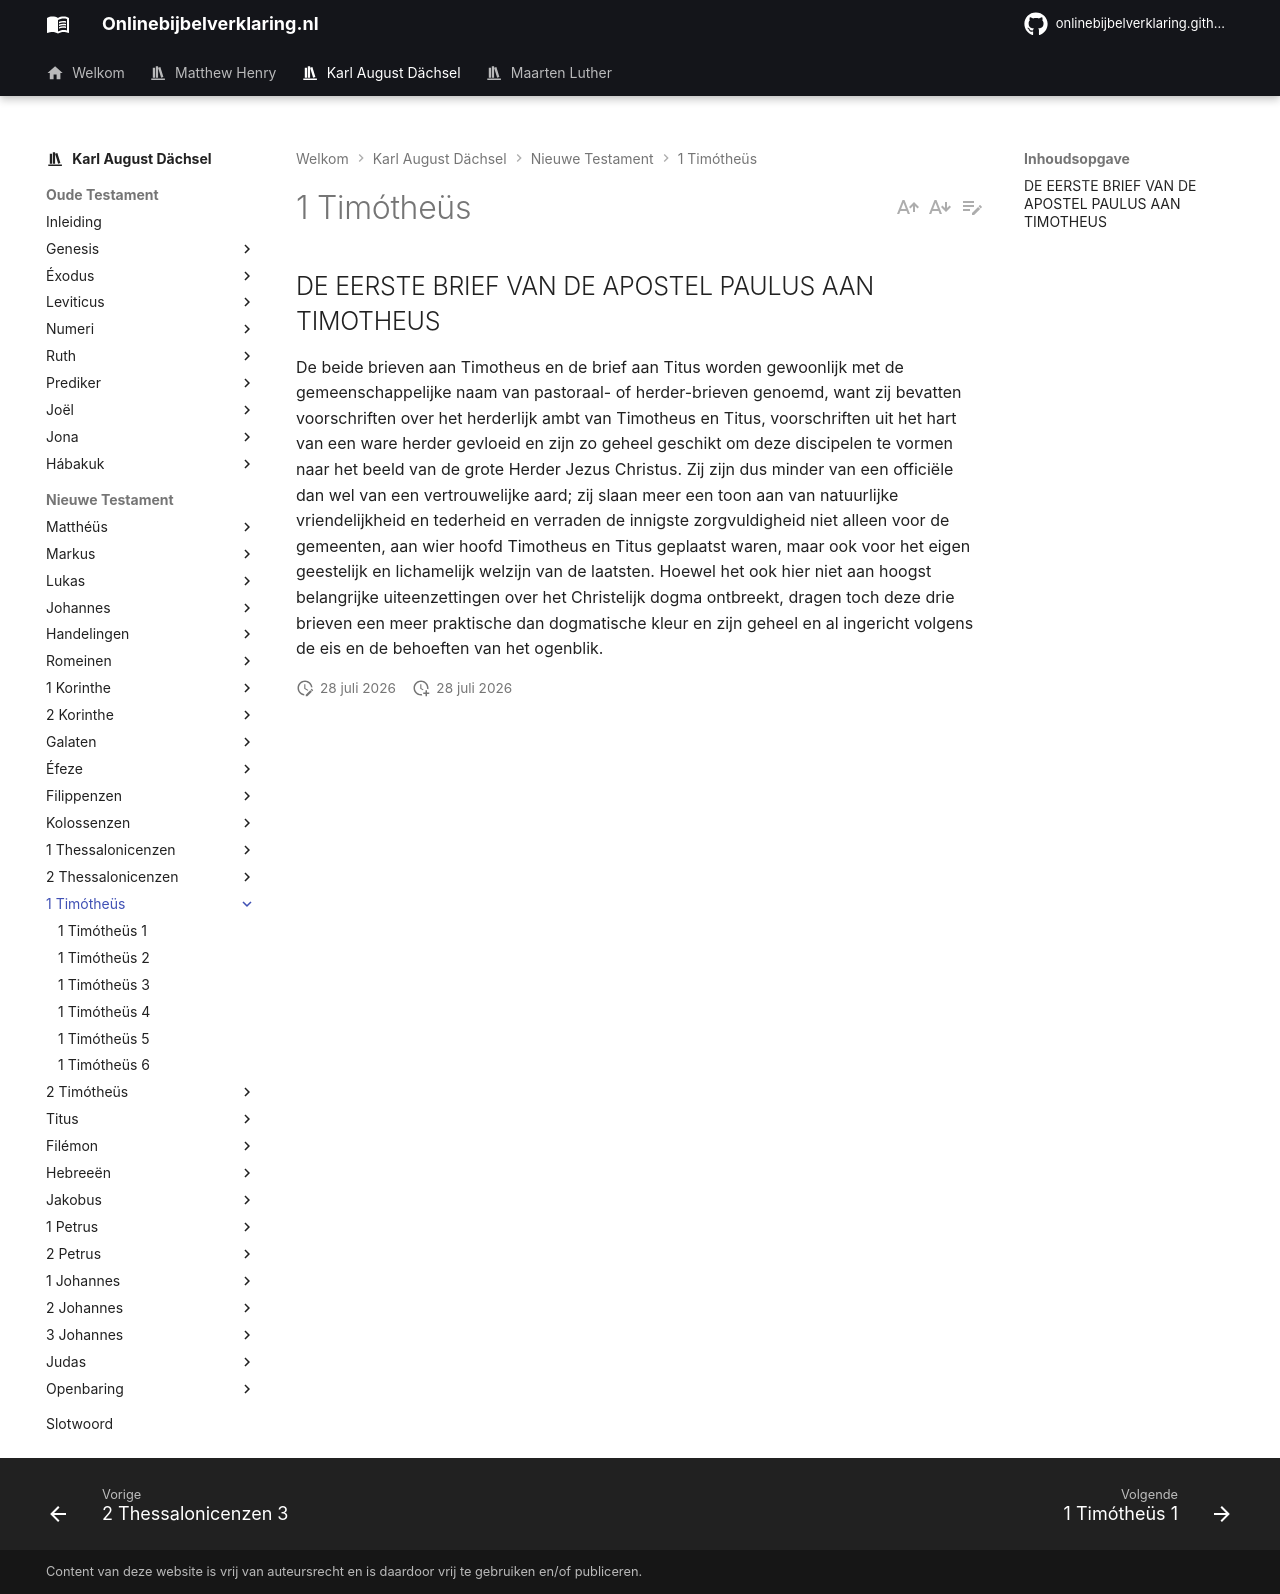

repository: onlinebijbelverklaring/dev-preview · page: karlaugustdachsel/1Timotheus/index.html · generator: mkdocs

## DE EERSTE BRIEF VAN DE APOSTEL PAULUS AAN TIMOTHEUS

De beide brieven aan Timotheus en de brief aan Titus worden gewoonlijk met de gemeenschappelijke naam van pastoraal- of herder-brieven genoemd, want zij bevatten voorschriften over het herderlijk ambt van Timotheus en Titus, voorschriften uit het hart van een ware herder gevloeid en zijn zo geheel geschikt om deze discipelen te vormen naar het beeld van de grote Herder Jezus Christus. Zij zijn dus minder van een officiële dan wel van een vertrouwelijke aard; zij slaan meer een toon aan van natuurlijke vriendelijkheid en tederheid en verraden de innigste zorgvuldigheid niet alleen voor de gemeenten, aan wier hoofd Timotheus en Titus geplaatst waren, maar ook voor het eigen geestelijk en lichamelijk welzijn van de laatsten. Hoewel het ook hier niet aan hoogst belangrijke uiteenzettingen over het Christelijk dogma ontbreekt, dragen toch deze drie brieven een meer praktische dan dogmatische kleur en zijn geheel en al ingericht volgens de eis en de behoeften van het ogenblik.
